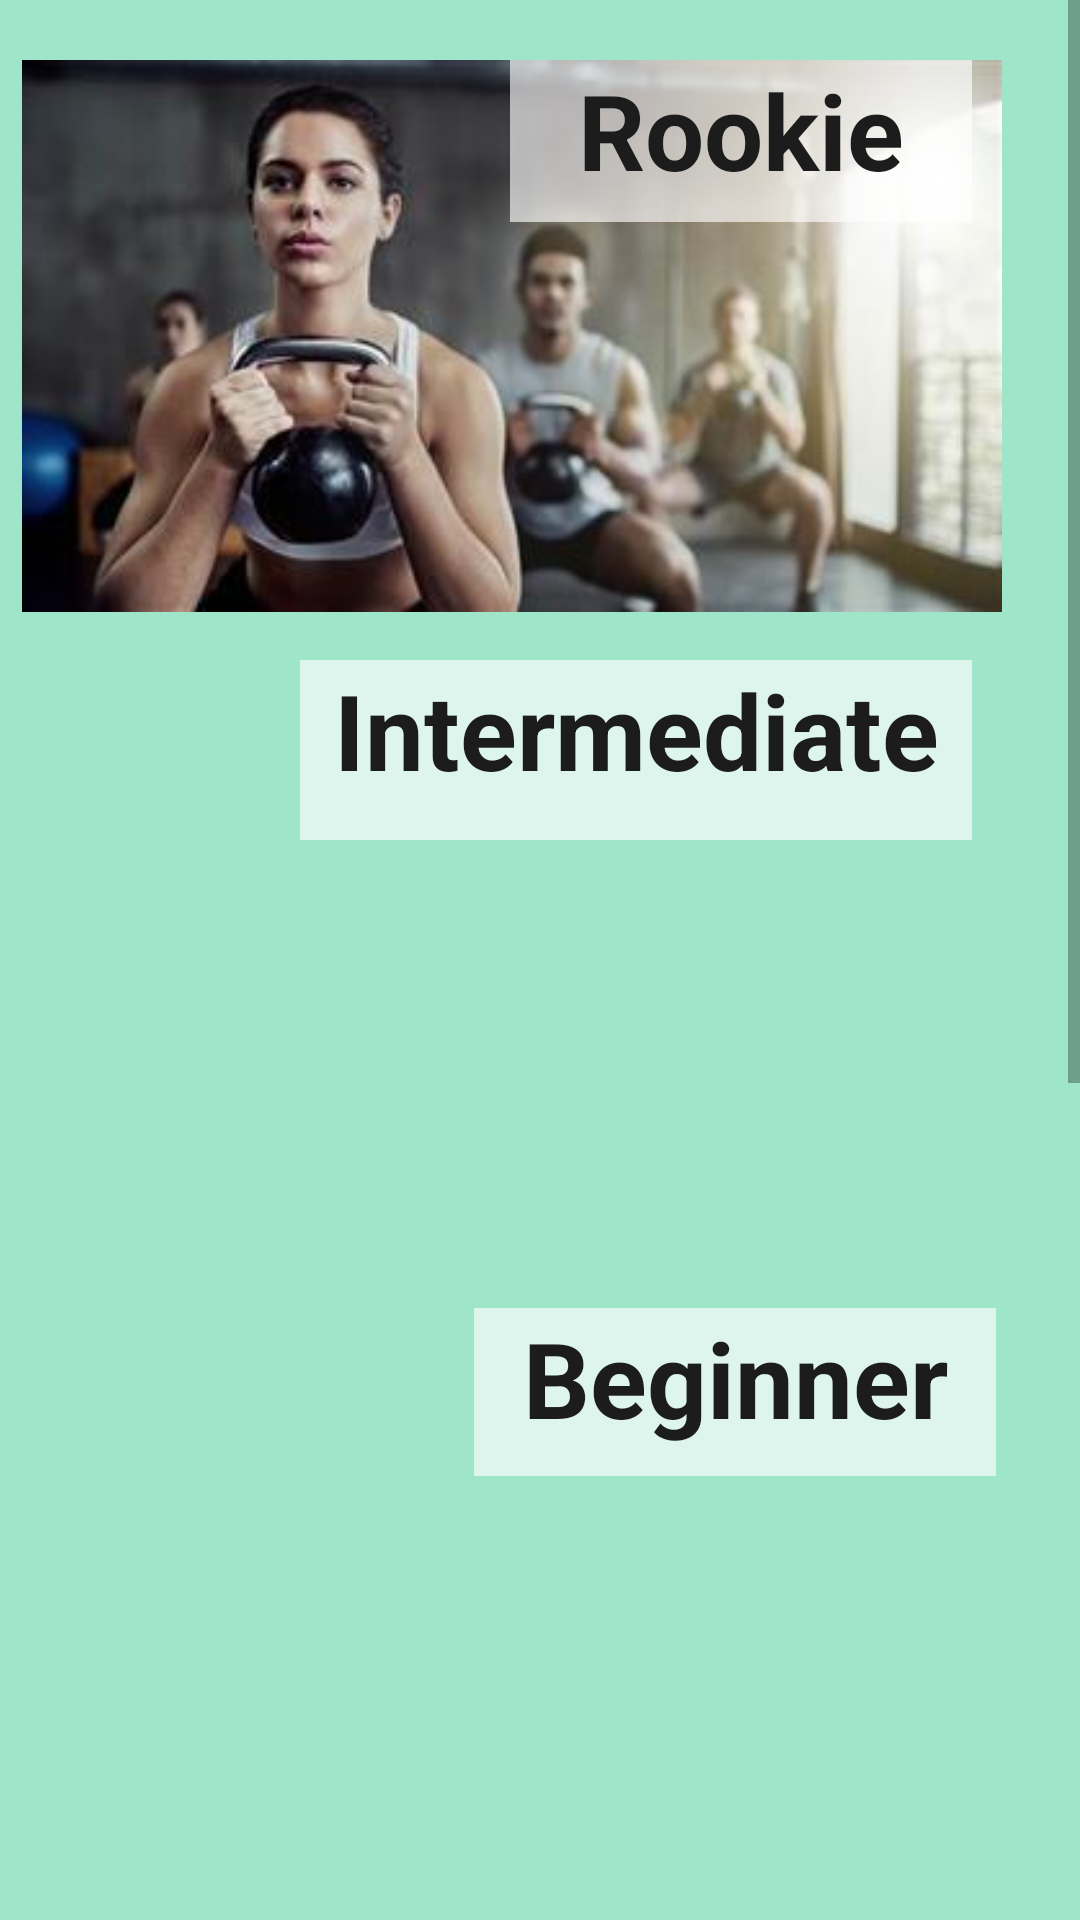

Produce the Android XML layout that renders to this screen, including the resource entries it uses.
<!-- AndroidManifest.xml: application theme Theme.Rutinappmobileapp -->
<!-- res/layout/home_fragment.xml -->
<?xml version="1.0" encoding="utf-8"?>
<androidx.constraintlayout.widget.ConstraintLayout xmlns:android="http://schemas.android.com/apk/res/android"
    xmlns:app="http://schemas.android.com/apk/res-auto"
    xmlns:tools="http://schemas.android.com/tools"
    android:layout_width="match_parent"
    android:layout_height="match_parent"
    android:background="?colorPrimary"
    tools:context=".fragment.HomeFragment">


    <ScrollView
        android:id="@+id/scrollView2"
        android:layout_width="match_parent"
        android:layout_height="match_parent"
        android:orientation="vertical"
        app:layout_constraintBottom_toBottomOf="parent"
        app:layout_constraintEnd_toEndOf="parent"
        app:layout_constraintHorizontal_bias="1.0"
        app:layout_constraintStart_toStartOf="parent"
        app:layout_constraintTop_toTopOf="parent"
        app:layout_constraintVertical_bias="1.0">

        <androidx.constraintlayout.widget.ConstraintLayout
            android:layout_width="match_parent"
            android:layout_height="match_parent"
            >

            <ImageButton
                android:id="@+id/category1"
                android:layout_width="397dp"
                android:layout_height="184dp"
                android:layout_marginTop="20dp"
                android:adjustViewBounds="true"
                android:background="?colorPrimary"
                android:scaleType="centerInside"
                app:layout_constraintEnd_toEndOf="parent"
                app:layout_constraintHorizontal_bias="0.761"
                app:layout_constraintStart_toStartOf="parent"
                app:layout_constraintTop_toTopOf="parent"
                app:srcCompat="@drawable/categoria2"
                tools:ignore="SpeakableTextPresentCheck" />

            <ImageButton
                android:id="@+id/category2"
                android:layout_width="417dp"
                android:layout_height="194dp"
                android:layout_marginStart="4dp"
                android:layout_marginTop="220dp"
                android:adjustViewBounds="true"
                android:background="?colorPrimary"
                android:scaleType="centerInside"
                app:layout_constraintStart_toStartOf="parent"
                app:layout_constraintTop_toTopOf="parent"
                app:srcCompat="@drawable/categoria1"
                tools:ignore="SpeakableTextPresentCheck" />

            <ImageButton
                android:id="@+id/category3"
                android:layout_width="412dp"
                android:layout_height="223dp"
                android:layout_marginStart="8dp"
                android:layout_marginTop="436dp"
                android:adjustViewBounds="true"
                android:background="?colorPrimary"
                android:scaleType="centerInside"
                app:layout_constraintStart_toStartOf="parent"
                app:layout_constraintTop_toTopOf="parent"
                app:srcCompat="@drawable/categoria3"
                tools:ignore="SpeakableTextPresentCheck" />

            <ImageButton
                android:id="@+id/category4"
                android:layout_width="412dp"
                android:layout_height="223dp"
                android:layout_marginStart="8dp"
                android:layout_marginTop="20dp"
                android:adjustViewBounds="true"
                android:background="?colorPrimary"
                android:scaleType="centerInside"
                app:layout_constraintStart_toStartOf="parent"
                app:layout_constraintTop_toBottomOf="@+id/category3"
                app:srcCompat="@drawable/categoria4"
                tools:ignore="SpeakableTextPresentCheck" />

            <ImageButton
                android:id="@+id/category5"
                android:layout_width="339dp"
                android:layout_height="223dp"
                android:layout_marginStart="44dp"
                android:layout_marginTop="10dp"
                android:adjustViewBounds="true"
                android:background="?colorPrimary"
                android:scaleType="centerInside"
                app:layout_constraintStart_toStartOf="parent"
                app:layout_constraintTop_toBottomOf="@+id/category4"
                app:srcCompat="@drawable/categoria5"
                tools:ignore="SpeakableTextPresentCheck" />

            <TextView
                android:id="@+id/textView1"
                android:layout_width="154dp"
                android:layout_height="54dp"
                android:layout_marginTop="20dp"
                android:layout_marginEnd="36dp"
                android:background="@color/backgrounfText"
                android:text="Rookie"
                android:textAlignment="center"
                android:textColor="@color/black"
                android:textSize="35sp"
                android:textStyle="bold"
                app:layout_constraintEnd_toEndOf="parent"
                app:layout_constraintTop_toTopOf="parent" />

            <TextView
                android:id="@+id/textView2"
                android:layout_width="174dp"
                android:layout_height="56dp"
                android:layout_marginTop="436dp"
                android:layout_marginEnd="28dp"
                android:background="@color/backgrounfText"
                android:text="Beginner"
                android:textAlignment="center"
                android:textColor="@color/black"
                android:textSize="35sp"
                android:textStyle="bold"
                app:layout_constraintEnd_toEndOf="parent"
                app:layout_constraintTop_toTopOf="parent" />

            <TextView
                android:id="@+id/textView3"
                android:layout_width="224dp"
                android:layout_height="60dp"
                android:layout_marginTop="220dp"
                android:layout_marginEnd="36dp"
                android:background="@color/backgrounfText"
                android:text="Intermediate"
                android:textAlignment="center"
                android:textColor="@color/black"
                android:textSize="35sp"
                android:textStyle="bold"
                app:layout_constraintEnd_toEndOf="parent"
                app:layout_constraintTop_toTopOf="parent" />

            <TextView
                android:id="@+id/textView4"
                android:layout_width="165dp"
                android:layout_height="53dp"
                android:layout_marginTop="676dp"
                android:layout_marginEnd="28dp"
                android:background="@color/backgrounfText"
                android:text="Advanced"
                android:textAlignment="center"
                android:textColor="@color/black"
                android:textSize="35sp"
                android:textStyle="bold"
                app:layout_constraintEnd_toEndOf="parent"
                app:layout_constraintTop_toTopOf="parent" />

            <TextView
                android:id="@+id/textView5"
                android:layout_width="148dp"
                android:layout_height="58dp"
                android:layout_marginTop="928dp"
                android:layout_marginEnd="28dp"
                android:background="@color/backgrounfText"
                android:text="Expert"
                android:textAlignment="center"
                android:textColor="@color/black"
                android:textSize="35sp"
                android:textStyle="bold"
                app:layout_constraintEnd_toEndOf="parent"
                app:layout_constraintTop_toTopOf="parent" />
        </androidx.constraintlayout.widget.ConstraintLayout>

    </ScrollView>

</androidx.constraintlayout.widget.ConstraintLayout>
<!-- resources referenced by this layout -->
<resources>
  <color name="backgrounfText">#A4FFFFFF</color>
  <color name="black">#1C1C1C</color>
  <!-- drawable categoria2: jpg bitmap (drawable, 11739 bytes) -->
  <!-- drawable categoria4: jpeg bitmap (drawable, 38370 bytes) -->
  <!-- drawable categoria5: jpg bitmap (drawable, 41747 bytes) -->
  <style name="Theme.Rutinappmobileapp" parent="Theme.MaterialComponents.DayNight.NoActionBar">
          
          <item name="colorPrimary">@color/green_app</item>
          <item name="colorPrimaryVariant">@color/teal_200</item>
          <item name="colorOnPrimary">@color/white</item>
          
          <item name="colorSecondary">@color/purple_app</item>
          <item name="colorSecondaryVariant">@color/purple_500</item>
          <item name="colorOnSecondary">@color/black</item>
          
          <item name="colorError">@color/red</item>
          
          <item name="android:statusBarColor" tools:targetApi="l">?attr/colorPrimaryVariant</item>
          
      </style>
  <color name="green_app">#9FE5CA</color>
  <color name="teal_200">#FF03DAC5</color>
  <color name="white">#FFFFFFFF</color>
  <color name="purple_app">#333C8E</color>
  <color name="purple_500">#FF6200EE</color>
  <color name="red">#FF0000</color>
</resources>
